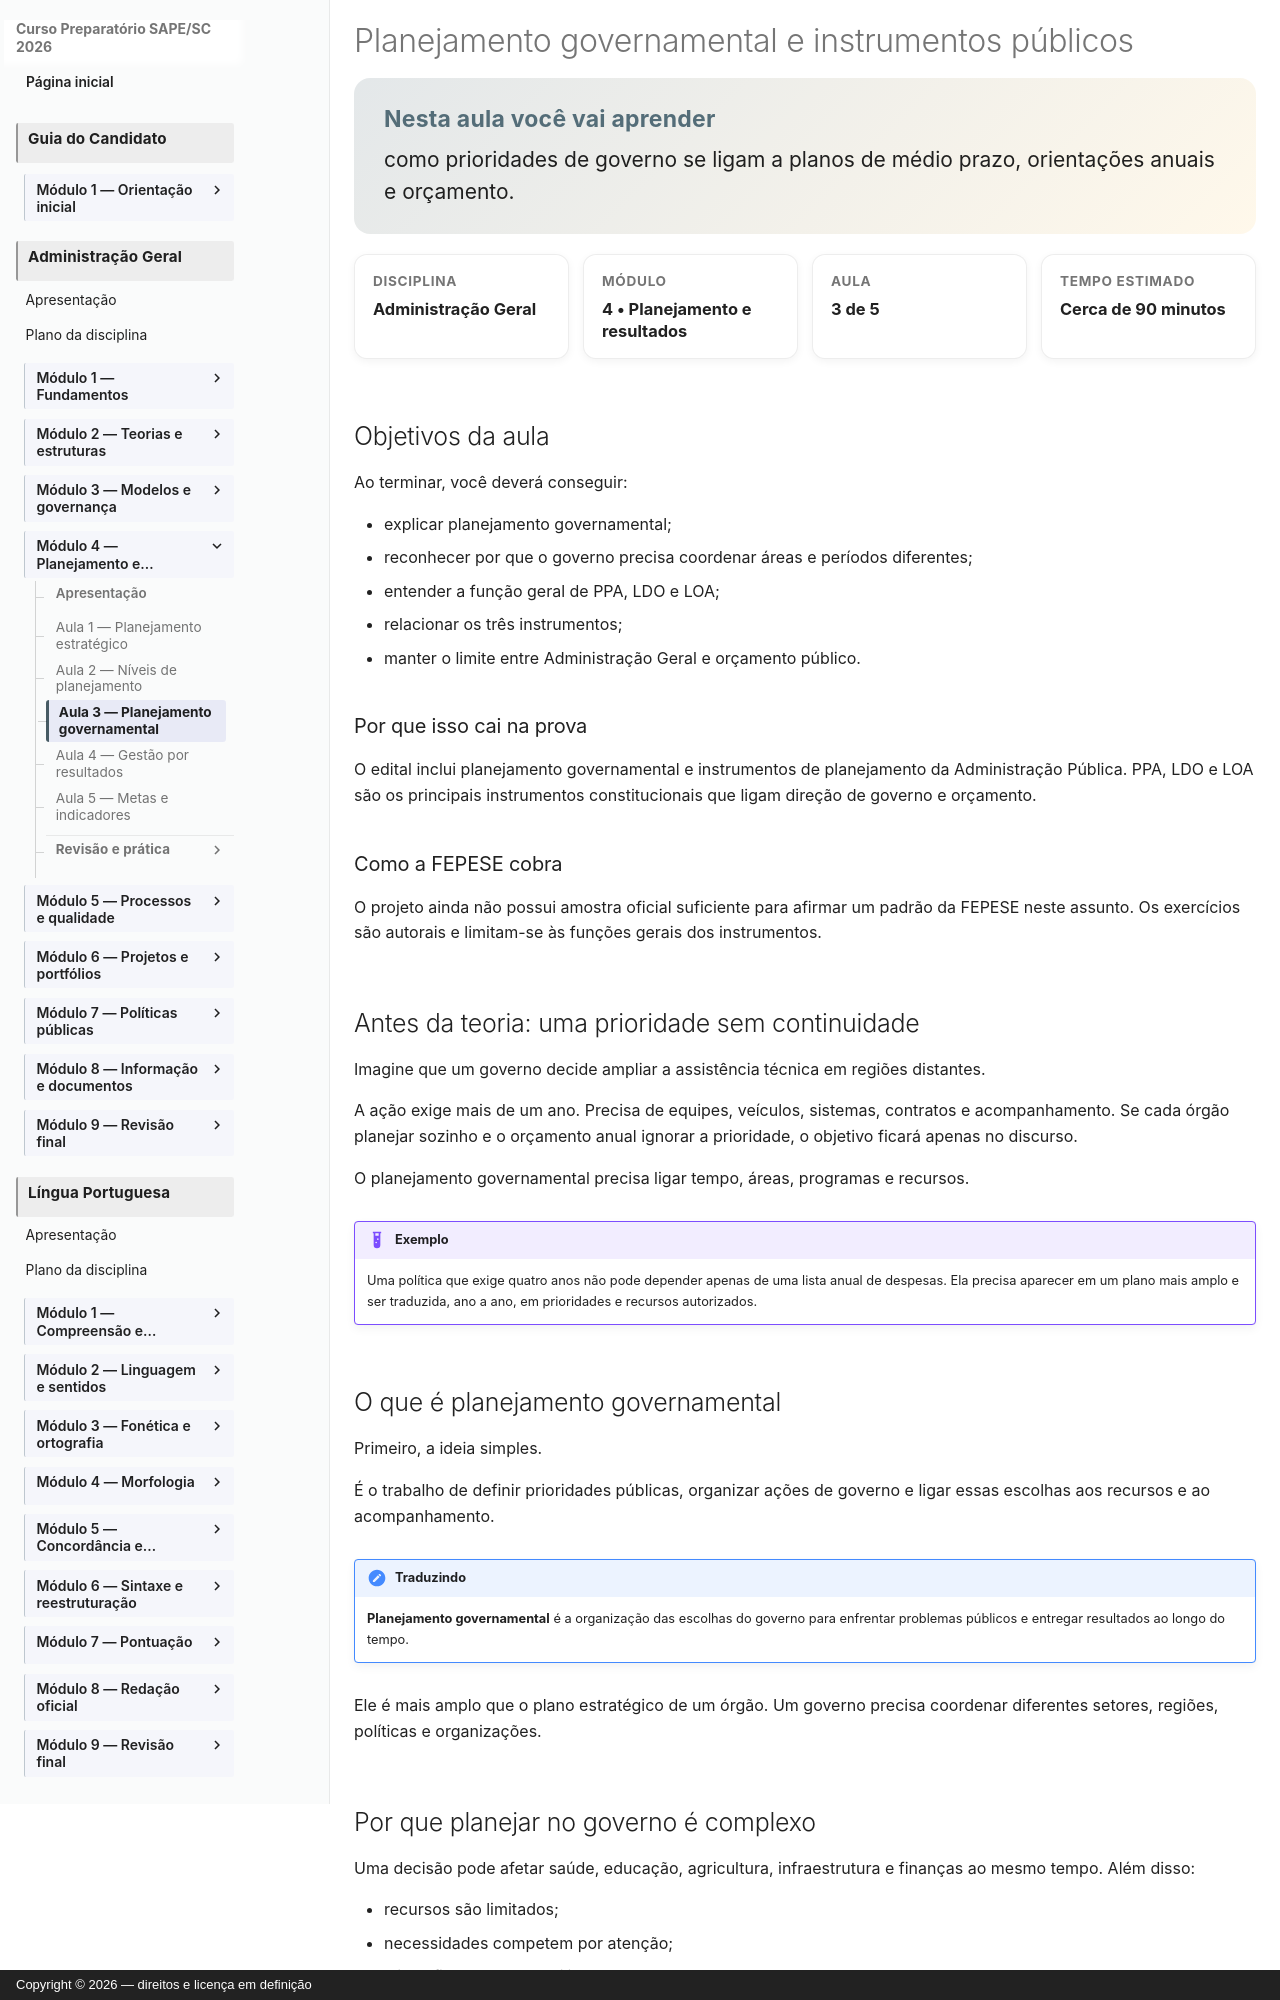

repository: vmedinax/curso-sape-sc-2026 · page: 03-administracao-geral/modulo-04-aula-03-planejamento-governamental-instrumentos/index.html · generator: mkdocs · copyright: Copyright © 2026 — direitos e licença em definição

---
id: administracao-geral-modulo-04-aula-03
title: "Planejamento governamental e instrumentos públicos"
discipline: 03-administracao-geral
module: 4
lesson: 3
status: draft
edital_refs:
  - anexo-2-administracao-geral-planejamento-governamental
  - anexo-2-administracao-geral-instrumentos-planejamento-publico
prerequisites:
  - administracao-geral-modulo-04-aula-02
estimated_minutes: 90
authors:
  - Equipe do Curso SAPE/SC
reviewers: []
last_reviewed: null
sources:
  - https://www.gov.br/planejamento/pt-br/assuntos/planejamento/planoplurianual/
  - https://www.gov.br/tesouronacional/pt-br/estatisticas-fiscais-e-planejamento/planejamento-fiscal/sobre
  - https://www.planalto.gov.br/ccivil_03/constituicao/constituicao.htm
tags:
  - planejamento-governamental
  - ppa
  - ldo
  - loa
---

# Planejamento governamental e instrumentos públicos

<section class="lesson-goal">
  <h2>Nesta aula você vai aprender</h2>
  <p>como prioridades de governo se ligam a planos de médio prazo, orientações anuais e orçamento.</p>
</section>

<div class="lesson-meta-grid">
  <div class="lesson-meta-card"><span>Disciplina</span><strong>Administração Geral</strong></div>
  <div class="lesson-meta-card"><span>Módulo</span><strong>4 • Planejamento e resultados</strong></div>
  <div class="lesson-meta-card"><span>Aula</span><strong>3 de 5</strong></div>
  <div class="lesson-meta-card"><span>Tempo estimado</span><strong>Cerca de 90 minutos</strong></div>
</div>

## Objetivos da aula

Ao terminar, você deverá conseguir:

- explicar planejamento governamental;
- reconhecer por que o governo precisa coordenar áreas e períodos diferentes;
- entender a função geral de PPA, LDO e LOA;
- relacionar os três instrumentos;
- manter o limite entre Administração Geral e orçamento público.

### Por que isso cai na prova

O edital inclui planejamento governamental e instrumentos de planejamento da Administração Pública. PPA, LDO e LOA são os principais instrumentos constitucionais que ligam direção de governo e orçamento.

### Como a FEPESE cobra

O projeto ainda não possui amostra oficial suficiente para afirmar um padrão da FEPESE neste assunto. Os exercícios são autorais e limitam-se às funções gerais dos instrumentos.
